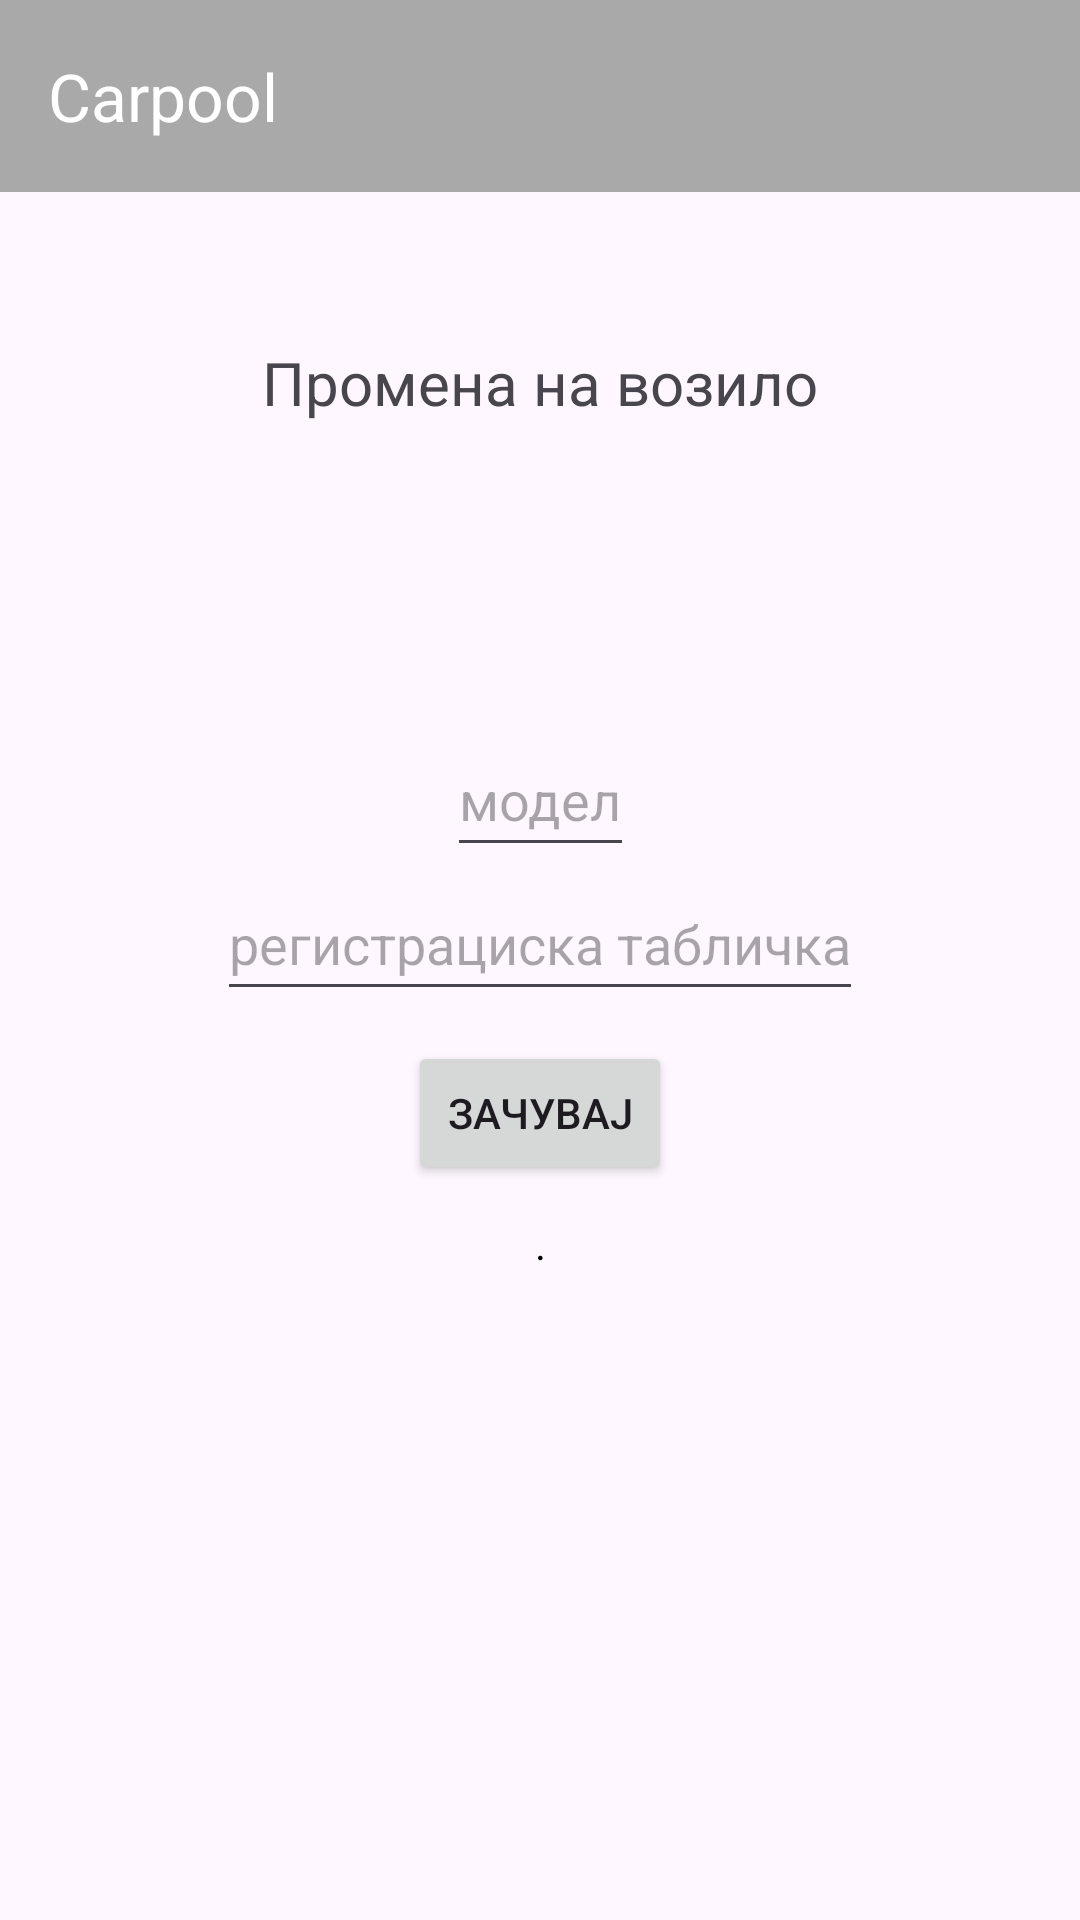

This screen was rendered from an Android layout file. Write that file and the resources it references.
<!-- AndroidManifest.xml: application theme Theme.Uber -->
<!-- res/layout/activity_vehicle.xml -->
<?xml version="1.0" encoding="utf-8"?>
<androidx.constraintlayout.widget.ConstraintLayout xmlns:android="http://schemas.android.com/apk/res/android"
    xmlns:app="http://schemas.android.com/apk/res-auto"
    xmlns:tools="http://schemas.android.com/tools"
    android:id="@+id/main"
    android:layout_width="match_parent"
    android:layout_height="match_parent"
    tools:context=".VehicleActivity">

    <androidx.appcompat.widget.Toolbar
        android:id="@+id/my_toolbar"
        android:layout_width="match_parent"
        android:layout_height="?attr/actionBarSize"
        android:background="?attr/colorPrimary"
        android:elevation="4dp"
        app:titleTextColor="@color/white"
        app:layout_constraintTop_toTopOf="parent"
        app:title="@string/app_name"
        />


    <TextView
        android:id="@+id/tekst"
        android:layout_width="wrap_content"
        android:layout_height="wrap_content"
        app:layout_constraintTop_toBottomOf="@+id/my_toolbar"
        android:text = "Промена на возило"
        app:layout_constraintStart_toStartOf="parent"
        app:layout_constraintEnd_toEndOf="parent"
        android:layout_marginTop="50dp"
        android:textSize="20dp"
        />

    <EditText
        android:id="@+id/model"
        android:layout_width="wrap_content"
        android:layout_height="48dp"
        android:hint="модел"
        app:layout_constraintStart_toStartOf="parent"
        app:layout_constraintEnd_toEndOf="parent"
        app:layout_constraintTop_toBottomOf="@+id/tekst"
        android:layout_marginTop="100dp" />
    <EditText
        android:id="@+id/reg"
        android:layout_width="wrap_content"
        android:layout_height="48dp"
        android:hint="регистрациска табличка"
        app:layout_constraintStart_toStartOf="parent"
        app:layout_constraintEnd_toEndOf="parent"
        app:layout_constraintTop_toBottomOf="@+id/model" />
    <Button
        android:id="@+id/save"
        android:layout_width="wrap_content"
        android:layout_height="wrap_content"
        android:text="Зачувај"
        app:layout_constraintTop_toBottomOf="@+id/reg"
        app:layout_constraintStart_toStartOf="@+id/reg"
        app:layout_constraintEnd_toEndOf="@+id/reg"
        android:layout_marginTop="10dp"
        android:onClick="changeVehicle"
        />
    <TextView
        android:id="@+id/zacuvano"
        android:layout_width="wrap_content"
        android:layout_height="wrap_content"
        android:text="."
        app:layout_constraintStart_toStartOf="@+id/save"
        app:layout_constraintEnd_toEndOf="@+id/save"
        app:layout_constraintTop_toBottomOf="@+id/save"
        android:layout_marginTop="10dp"
        android:textColor="@color/black"
        />

</androidx.constraintlayout.widget.ConstraintLayout>
<!-- resources referenced by this layout -->
<resources>
  <color name="black">#FF000000</color>
  <color name="white">#FFFFFFFF</color>
  <string name="app_name">Carpool</string>
  <style name="Theme.Uber" parent="Base.Theme.Uber" />
  <style name="Base.Theme.Uber" parent="Theme.Material3.DayNight.NoActionBar">
          <item name="colorPrimary">@color/grey</item>
          <item name="colorPrimaryVariant">@color/lightgrey</item>
          <item name="android:statusBarColor" tools:targetApi="l">?attr/colorPrimaryVariant</item>
      </style>
  <color name="grey"> #A9A9A9</color>
  <color name="lightgrey"> #ECECEC</color>
</resources>
